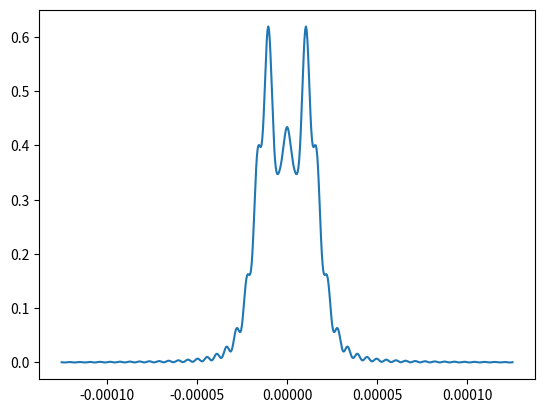

Reproduce this figure in Python. (Note: this script raises an exception after producing the figure.)
# -*- coding: utf-8 -*-

"""
op003.py    oct 2024

COMPUTATIONAL OPTICS

[redacted]
email: [email redacted]

DOING PHYSICS WITH PYTHON 
    https://d-arora.github.io/Doing-Physics-With-Matlab/
    
Reference page for documentation and notes
    https://d-arora.github.io/Doing-Physics-With-Matlab/pyDocs/op003.htm


INTERFERENCE: TWO POINT SOURCES xS = 0, yS = 0, zS1 = +s, zS2 = -s
              DETECTOR  YZ plane
"""

import numpy as np
import matplotlib.pyplot as plt
import matplotlib.animation as animation
import time
from numpy import pi, sin, cos, linspace, zeros, ones, exp, sqrt, diag, real
import random
from pylab import imshow,show,gray,jet,colorbar,xlabel,ylabel,title,hsv,hot

tStart = time.time()


#%%
# Inputs: wavelength [m], amplitude, initial phase angle [rad]   >>>
N = 96
wL = 500e-9*ones(N)
A = 1e-5*ones(N)
phi = zeros(N); phi[0] = 0; phi[1] = 0
L = wL[0]

#phi[1::2] = pi
# Model parameters
c = 3e8        # speed of light in vaccum  [m/s]
k = 2*pi/wL    # propagation constant  [rad/m] 
f = c/wL       # frequency  [Hz]  
w = 2*pi*f     # angular frequency  [rad/s]
T = 1/f        # period  [s]

#%% SOURCES
s = L
xS = 0
yS = 0
zS = zeros(N)
zS[0] = -(N-1)*s/2
for c in range(N-1):
    zS[c+1] = zS[c]+s



# Detector >>>
nP = 599
Lmin = -250*L; Lmax = 250*L
x = 1000*L 
y = 0
z = linspace(Lmin,Lmax,nP)
R = zeros(nP)
U = zeros(nP)
for m in range(N):
    R = sqrt((x-xS)**2 + (y-yS)**2 + (z-zS[m])**2)
    u = A[m]*exp(1j*(k[m]*R+phi[m]))/R 
    U = U + u

I = abs(U)**2
plt.plot(z,I)
xxx


#%% Console output
wLs = 1e9*wL; Ts = 1e15*T; phis = phi/pi
print('wL [nm]   A     f [Hz]     T [fs]     phi/pi')
for m in range(2):
    print(' %2.0f ' %wLs[m] + '    %2.1e' %A[m] + '   %2.3e' %f[m]  
          + '   %  2.3f' %Ts[m] +'     %2.2f' %phis[m] ) 
print('  ')
xx = x/L; print('YZ plane  xP/wL1 = %0.0f  m' %xx)

#%% GRAPHICS
# Fig 1: wavefunction u
plt.rcParams["figure.figsize"] = (5,4)
fig1, ax = plt.subplots(nrows=1, ncols=1)
ax.set_xlabel('y  [m]',fontsize = 12)
ax.set_ylabel('z  [m]',fontsize = 12)

xP = Y; yP = Z; zP = I/np.amax(I)
IM = plt.pcolor(xP,yP,zP)

hot(); colorbar()
ax.set_yticks([Lmin,Lmin/2,0,Lmax/2,Lmax])
ax.set_aspect('equal', 'box')
ax.ticklabel_format(axis='both', style='sci', scilimits=(0, 0))
fig1.tight_layout()

  
#%% Save figures    
# fig1.savefig('a1.png')


#%%
tExe = time.time() - tStart
print('  ')
print('Execution time = %0.3f s' %tExe)